Dataset: processed_dataset (GitHub, Preethamchegu/ml_project). Classes: normal, pneumonia.

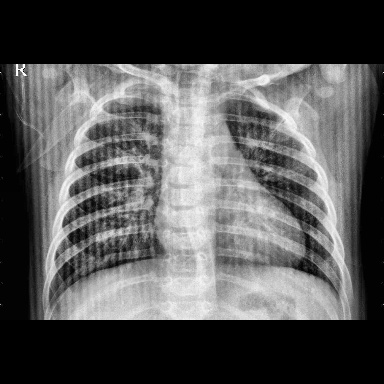
Label: pneumonia

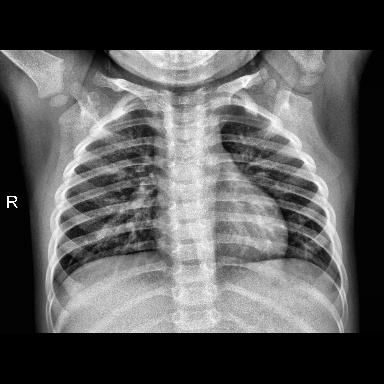
Label: normal

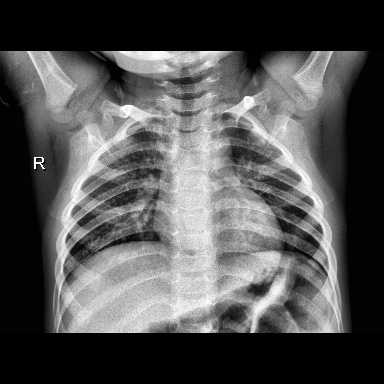
Label: normal

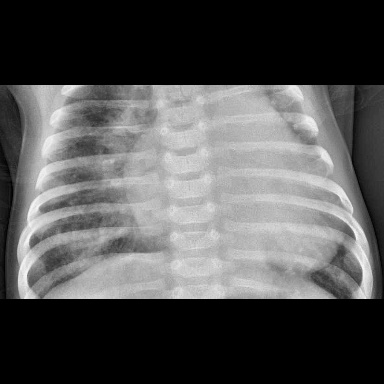
Label: pneumonia

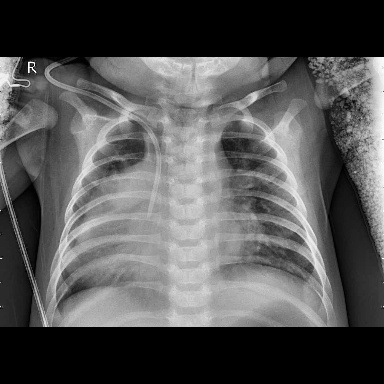
Label: pneumonia

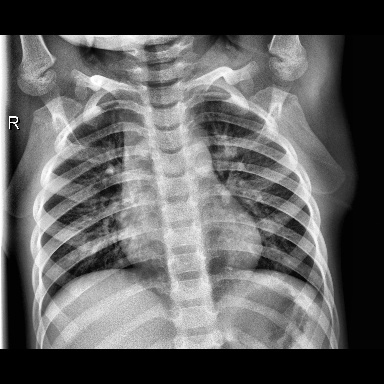
Label: normal
